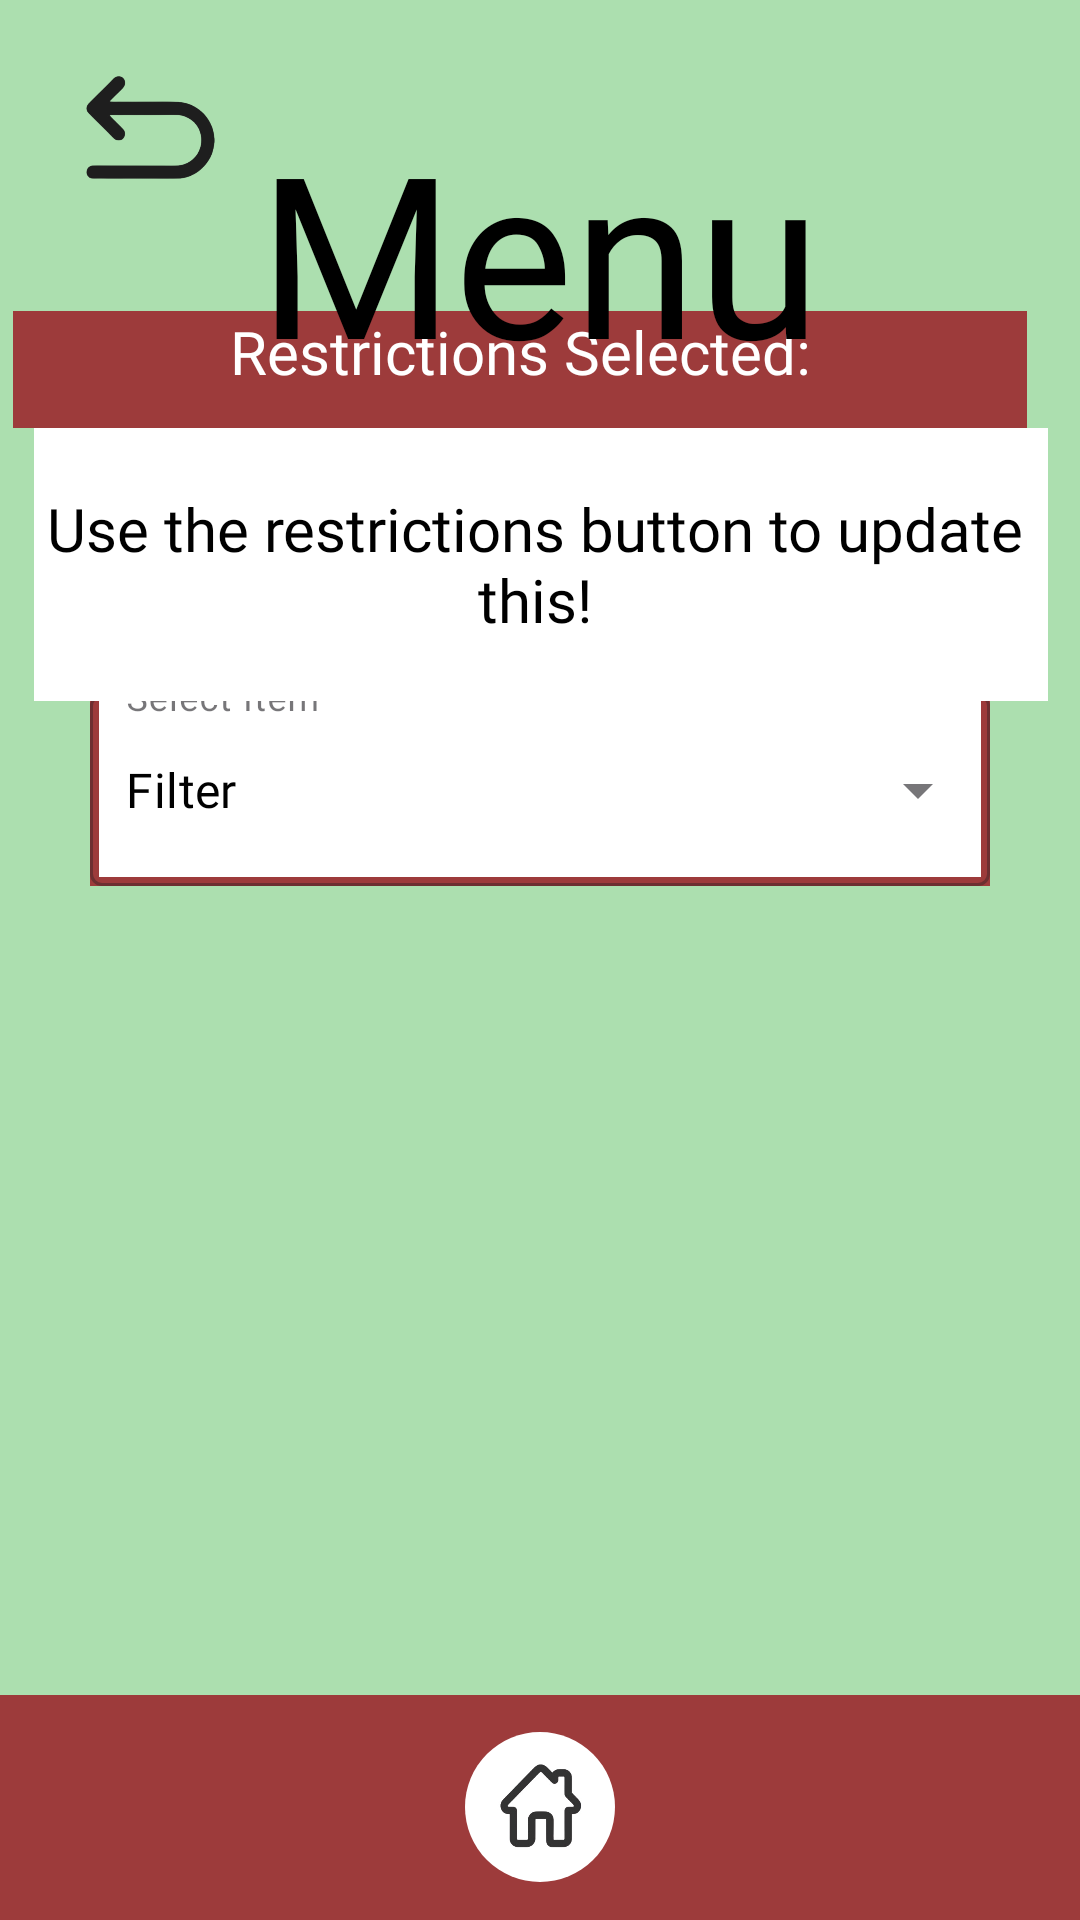

This screen was rendered from an Android layout file. Write that file and the resources it references.
<!-- AndroidManifest.xml: application theme Theme.FoodFight -->
<!-- res/layout/activity_menu.xml -->
<?xml version="1.0" encoding="utf-8"?>
<androidx.constraintlayout.widget.ConstraintLayout
    xmlns:android="http://schemas.android.com/apk/res/android"
    xmlns:app="http://schemas.android.com/apk/res-auto"
    xmlns:tools="http://schemas.android.com/tools"
    android:id="@+id/main"
    android:layout_width="match_parent"
    android:layout_height="match_parent"
    android:background="#ACDFAF"
    tools:ignore="ExtraText">



    <com.google.android.material.textfield.TextInputLayout
        android:id="@+id/textInputLayout2"
        style="@style/Widget.MaterialComponents.TextInputLayout.OutlinedBox.ExposedDropdownMenu"
        android:layout_width="300dp"
        android:layout_height="wrap_content"
        android:layout_marginStart="32dp"
        android:layout_marginTop="32dp"
        android:layout_marginEnd="32dp"
        android:background="@drawable/filter"
        app:layout_constraintBottom_toBottomOf="parent"
        app:layout_constraintEnd_toEndOf="parent"
        app:layout_constraintStart_toStartOf="parent"
        app:layout_constraintTop_toTopOf="parent"
        app:layout_constraintVertical_bias="0.36"
        android:hint="@string/select_item">

        <AutoCompleteTextView
            android:id="@+id/auto_complete_txt"
            android:layout_width="match_parent"
            android:layout_height="64dp"
            android:fontFamily="@font/kohomedium"
            android:gravity="center_vertical"
            android:inputType="none"
            android:paddingStart="12dp"
            android:paddingEnd="12dp"
            android:text="@string/filter_by_restriction"
            tools:ignore="LabelFor" />

    </com.google.android.material.textfield.TextInputLayout>

    
    <FrameLayout
        android:id="@+id/menuBox"
        android:layout_width="334dp"
        android:layout_height="350dp"
        android:layout_marginStart="38dp"
        android:layout_marginTop="150dp"
        android:layout_marginEnd="38dp"
        android:layout_marginBottom="20dp"
        android:background="@drawable/whitecorner"
        android:translationY="-12dp"
        app:layout_constraintBottom_toBottomOf="parent"
        app:layout_constraintEnd_toEndOf="parent"
        app:layout_constraintHorizontal_bias="0.0"
        app:layout_constraintStart_toStartOf="parent"
        app:layout_constraintTop_toTopOf="parent"
        app:layout_constraintVertical_bias="0.692">

        <androidx.recyclerview.widget.RecyclerView
            android:id="@+id/menuRecycler"
            android:layout_width="334dp"
            android:layout_height="349dp"
            android:layout_gravity="center"
            android:padding="8dp"
            tools:listitem="@layout/items_list" />
    </FrameLayout>


    <FrameLayout
        android:id="@+id/whiteBox"
        android:layout_width="338dp"
        android:layout_height="91dp"
        android:background="#FFF"
        android:textAlignment="textStart"
        app:layout_constraintBottom_toBottomOf="@+id/bottom_bar"
        app:layout_constraintEnd_toEndOf="parent"
        app:layout_constraintHorizontal_bias="0.52"
        app:layout_constraintStart_toStartOf="parent"
        app:layout_constraintTop_toTopOf="parent"
        app:layout_constraintVertical_bias="0.26">


        <TextView
            android:id="@+id/AllergiesBox"
            android:layout_width="326dp"
            android:layout_height="85dp"
            android:fontFamily="@font/kodchasan_regular"
            android:gravity="center"
            android:hint="@string/use_restrictions"
            android:textAlignment="center"
            android:textColor="@color/black"
            android:textColorHint="@color/black"
            android:textSize="20sp"
            android:translationX="4dp"
            android:translationY="3dp" />
    </FrameLayout>

    <TextView
        android:id="@+id/allergies"
        android:layout_width="338dp"
        android:layout_height="39dp"
        android:background="#9D3B3B"
        android:fontFamily="@font/kodchasan_regular"
        android:text="@string/restrictions_selected"
        android:textAlignment="center"
        android:textColor="#FFF"
        android:textSize="20sp"
        android:translationX="-10dp"
        app:layout_constraintBottom_toTopOf="@+id/whiteBox"
        app:layout_constraintEnd_toEndOf="parent"
        app:layout_constraintHorizontal_bias="0.652"
        app:layout_constraintStart_toStartOf="parent"
        app:layout_constraintTop_toTopOf="parent"
        app:layout_constraintVertical_bias="1.0" />

    <TextView
        android:id="@+id/menu"
        android:layout_width="268dp"
        android:layout_height="121dp"
        android:layout_marginStart="116dp"
        android:layout_marginEnd="117dp"
        android:fontFamily="@font/kodchasan_bold"
        android:text="@string/menu"
        android:textAlignment="center"
        android:textColor="#000"
        android:textSize="75sp"
        app:layout_constraintBottom_toBottomOf="parent"
        app:layout_constraintEnd_toEndOf="parent"
        app:layout_constraintStart_toStartOf="parent"
        app:layout_constraintTop_toTopOf="parent"
        app:layout_constraintVertical_bias="0.065" />

    <FrameLayout
        android:id="@+id/balanceBtn"
        android:layout_width="302dp"
        android:layout_height="42dp"
        android:layout_marginStart="54dp"
        android:layout_marginTop="4dp"
        android:layout_marginEnd="55dp"
        android:background="@drawable/redcorner"
        android:translationY="0dp"
        app:layout_constraintEnd_toEndOf="parent"
        app:layout_constraintHorizontal_bias="0.0"
        app:layout_constraintStart_toStartOf="parent"
        app:layout_constraintTop_toBottomOf="@+id/menuBox">

        <TextView
            android:id="@+id/balance"
            android:layout_width="133dp"
            android:layout_height="wrap_content"
            android:fontFamily="@font/kodchasan_regular"
            android:text="@string/balance"
            android:textAlignment="center"
            android:textColor="#FFF"
            android:textSize="20sp"
            android:translationX="35dp"
            android:translationY="4dp" />

        <TextView
            android:id="@+id/money"
            android:layout_width="133dp"
            android:layout_height="wrap_content"
            android:fontFamily="@font/kodchasan_regular"
            android:textAlignment="center"
            android:textColor="#FFF"
            android:textSize="20sp"
            android:translationX="150dp"
            android:translationY="4dp" />

    </FrameLayout>

    <LinearLayout
        android:id="@+id/bottom_bar"
        android:layout_width="match_parent"
        android:layout_height="75dp"
        android:background="#9D3B3B"
        android:gravity="center"
        android:orientation="horizontal"
        app:layout_constraintBottom_toBottomOf="parent"
        app:layout_constraintStart_toStartOf="parent"
        app:layout_constraintEnd_toEndOf="parent">

        <ImageButton
            android:id="@+id/myButton"
            android:layout_width="50dp"
            android:layout_height="50dp"
            android:background="@drawable/whitecorner2"
            android:src="@drawable/home2"
            android:contentDescription="@string/home"
            android:outlineProvider="background"
            android:scaleType="centerInside"
            android:adjustViewBounds="true"
            android:padding="8dp"/>

    </LinearLayout>

    <ImageButton
        android:id="@+id/back"
        android:layout_width="51dp"
        android:layout_height="57dp"
        android:background="#ACDFAF"
        android:contentDescription="@string/back"
        android:scaleType="fitStart"
        app:layout_constraintBottom_toBottomOf="@+id/bottom_bar"
        app:layout_constraintEnd_toEndOf="parent"
        app:layout_constraintHorizontal_bias="0.08"
        app:layout_constraintStart_toStartOf="parent"
        app:layout_constraintTop_toTopOf="parent"
        app:layout_constraintVertical_bias="0.029"
        app:srcCompat="@drawable/back_flat_color_outline_icon_free_png_removebg_preview" />

</androidx.constraintlayout.widget.ConstraintLayout>
<!-- res/layout/items_list.xml (included above) -->
<?xml version="1.0" encoding="utf-8"?>
<androidx.cardview.widget.CardView xmlns:android="http://schemas.android.com/apk/res/android"
    xmlns:tools="http://schemas.android.com/tools"
    xmlns:app="http://schemas.android.com/apk/res-auto"
    android:layout_width="match_parent"
    android:layout_height="wrap_content"
    android:layout_margin="6dp"
    android:foreground="?attr/selectableItemBackground"
    android:elevation="2dp"
    app:cardCornerRadius="8dp">

    <LinearLayout
        android:layout_width="match_parent"
        android:layout_height="wrap_content"
        android:minHeight="92dp"
        android:orientation="horizontal"
        android:padding="12dp"
        android:gravity="center_vertical">

        <ImageView
            android:id="@+id/itemImage"
            android:contentDescription="@string/cheeseburger"
            android:layout_width="70dp"
            android:layout_height="70dp"
            android:scaleType="centerCrop"
            tools:src="@drawable/cheeseburger" />

        <LinearLayout
            android:layout_width="0dp"
            android:layout_height="wrap_content"
            android:layout_weight="1"
            android:orientation="vertical"
            android:paddingStart="8dp"
            android:paddingEnd="4dp">

            <LinearLayout
                android:layout_width="match_parent"
                android:layout_height="wrap_content"
                android:orientation="horizontal"
                android:gravity="center_vertical">

                <TextView
                    android:id="@+id/itemName"
                    android:layout_width="0dp"
                    android:layout_height="wrap_content"
                    android:layout_weight="1"
                    android:fontFamily="@font/kodchasan_bold"
                    android:textColor="#000"
                    android:textSize="18sp"
                    android:maxLines="1"
                    android:ellipsize="end"
                    android:padding="4dp"
                    tools:text="Cheeseburger" />

                <TextView
                    android:id="@+id/allergyWarning"
                    android:layout_width="wrap_content"
                    android:layout_height="wrap_content"
                    android:text="@string/caution"
                    android:textSize="20sp"
                    android:textColor="#9D3B3B"
                    android:textStyle="bold"
                    android:visibility="gone" />

            </LinearLayout>

            <TextView
                android:id="@+id/itemPrice"
                android:layout_width="wrap_content"
                android:layout_height="wrap_content"
                android:layout_marginTop="4dp"
                android:fontFamily="@font/koho_regular"
                android:textSize="16sp"
                tools:text="$5.00" />
        </LinearLayout>

        <Button
            android:id="@+id/itemMore"
            android:layout_width="wrap_content"
            android:layout_height="wrap_content"
            android:minWidth="0dp"
            android:backgroundTint="#9D3B3B"
            android:text="@string/more"
            android:paddingStart="10dp"
            android:paddingEnd="10dp"
            android:textSize="13sp" />
    </LinearLayout>

</androidx.cardview.widget.CardView>
<!-- resources referenced by this layout -->
<resources>
  <color name="black">#FF000000</color>
  <!-- drawable back_flat_color_outline_icon_free_png_removebg_preview: png bitmap (drawable, 24094 bytes) -->
  <!-- drawable cheeseburger: png bitmap (drawable, 626961 bytes) -->
  <!-- drawable filter (drawable-xxhdpi) -->
  <?xml version="1.0" encoding="utf-8"?>
  <shape xmlns:android="http://schemas.android.com/apk/res/android"
      android:shape="rectangle">
      <solid android:color="#FFF" />
      <stroke
          android:width="3dp"
          android:color="#9D3B3B" />
  </shape>
  <!-- drawable home2: jpg bitmap (drawable, 11558 bytes) -->
  <!-- drawable redcorner (drawable) -->
  <shape xmlns:android="http://schemas.android.com/apk/res/android"
      android:shape="rectangle">
      <corners android:radius="10dp" />
      <solid android:color="#9D3B3B" />
  </shape>
  <!-- drawable whitecorner2 (drawable) -->
  <shape xmlns:android="http://schemas.android.com/apk/res/android"
      android:shape="oval">
      <solid android:color="#FFF" />
  </shape>
  <string name="back">back</string>
  <string name="balance">Balance:</string>
  <string name="caution">❗</string>
  <string name="cheeseburger">Cheeseburger</string>
  <string name="filter_by_restriction">Filter</string>
  <string name="home">Home</string>
  <string name="menu">Menu</string>
  <string name="more">More</string>
  <string name="restrictions_selected">Restrictions Selected:</string>
  <string name="select_item">Select Item</string>
  <string name="use_restrictions">Use the restrictions button to update this!</string>
  <style name="Theme.FoodFight" parent="Base.Theme.FoodFight" />
  <style name="Base.Theme.FoodFight" parent="Theme.Material3.DayNight.NoActionBar">
          <item name="android:windowBackground">#FFACDFAF</item>
          <item name="colorPrimary">#FF9D3B3B</item>
          <item name="colorPrimaryVariant">@color/black</item>
          <item name="colorOnPrimary">@color/white</item>
          
          <item name="colorSecondary">@color/white</item>
          <item name="colorOnSecondary">@color/black</item>
  
          <item name="android:statusBarColor">?attr/colorPrimaryVariant</item>
          
          <item name="android:textColorPrimary">#FFFFFF</item>
          <item name="android:textColorSecondary">@color/black</item>
          <item name="android:windowLightNavigationBar">true</item>
          <item name="android:editTextColor">@android:color/black</item>
      </style>
  <color name="white">#FFFFFFFF</color>
</resources>
